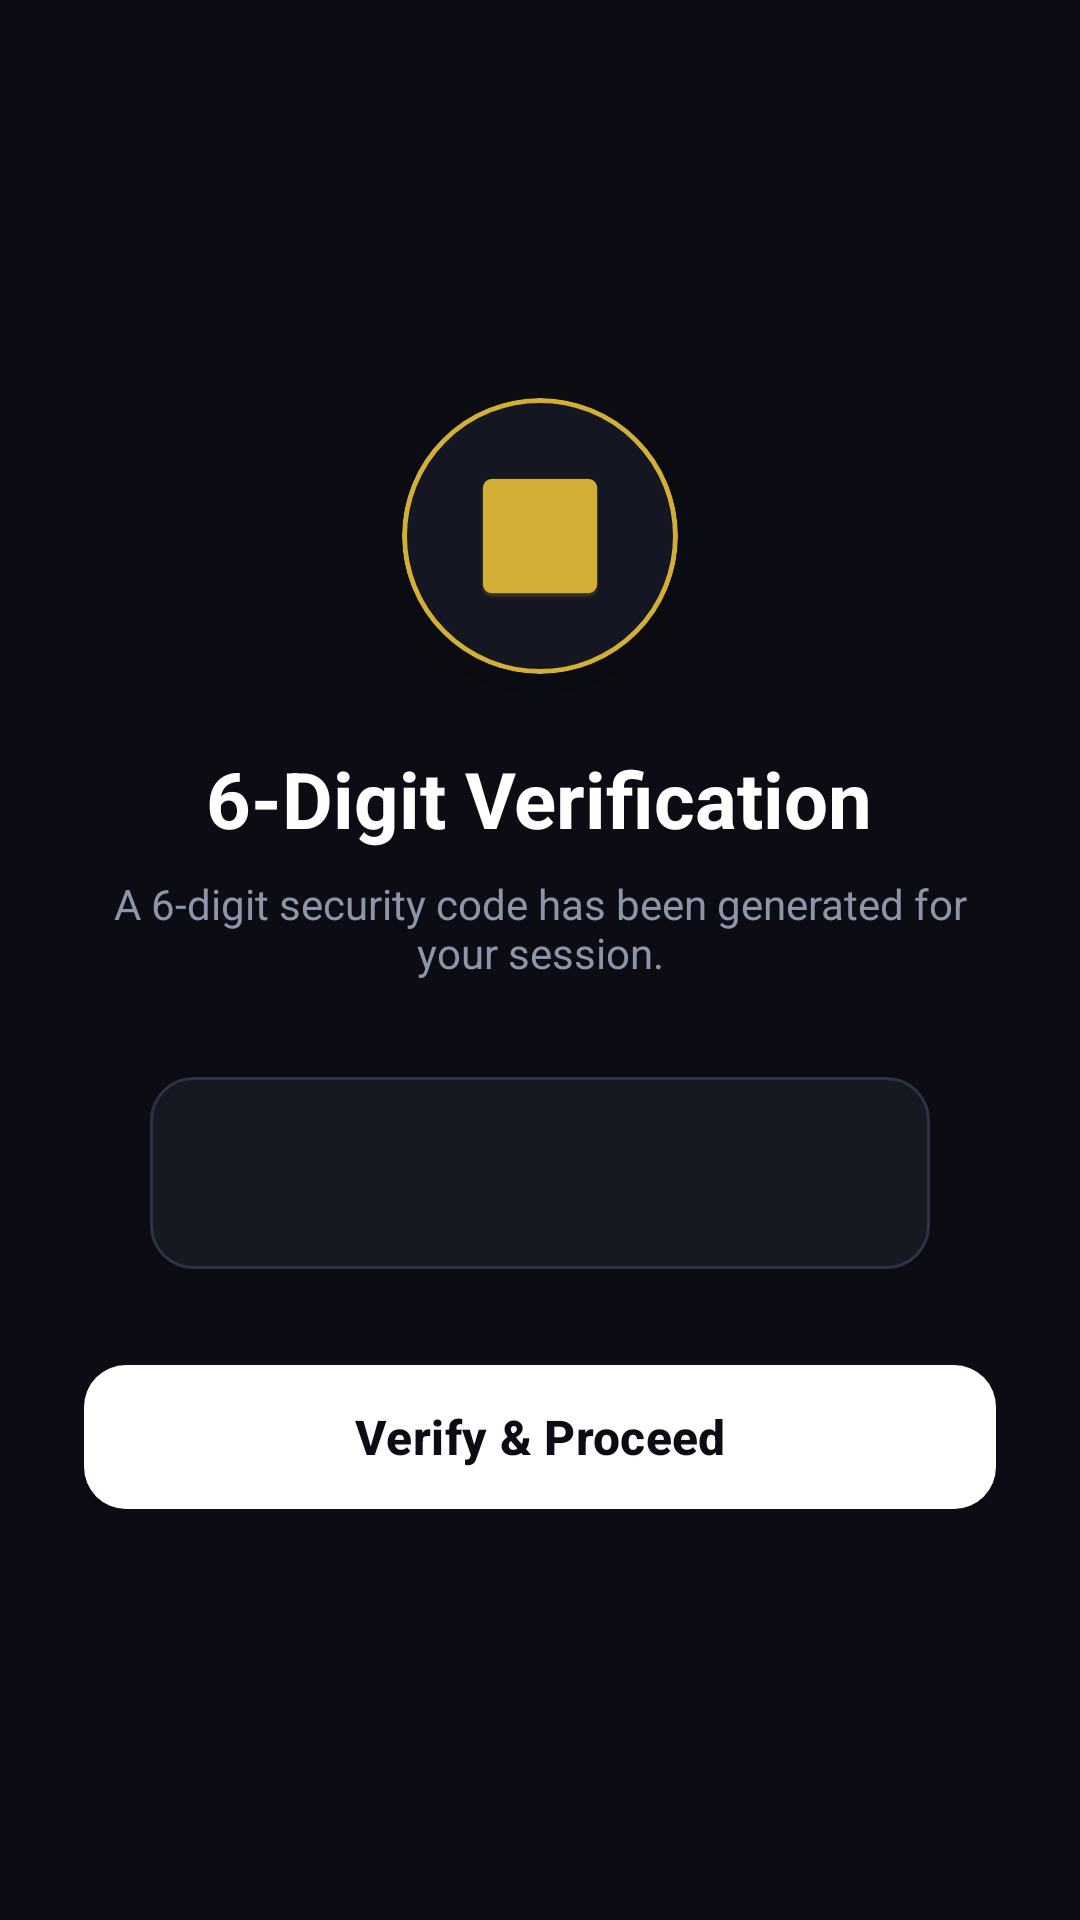

Android layout source for this screen:
<!-- AndroidManifest.xml: application theme Theme.CarBooking -->
<!-- res/layout/activity_otp_verification.xml -->
<?xml version="1.0" encoding="utf-8"?>
<ScrollView xmlns:android="http://schemas.android.com/apk/res/android"
    xmlns:app="http://schemas.android.com/apk/res-auto"
    android:layout_width="match_parent"
    android:layout_height="match_parent"
    android:background="#0C0D14"
    android:fillViewport="true"
    android:overScrollMode="never"
    android:scrollbars="none">

    <LinearLayout
        android:layout_width="match_parent"
        android:layout_height="wrap_content"
        android:gravity="center"
        android:orientation="vertical"
        android:padding="28dp">

        
        <com.google.android.material.card.MaterialCardView
            android:layout_width="92dp"
            android:layout_height="92dp"
            android:layout_marginBottom="24dp"
            app:cardBackgroundColor="#141622"
            app:cardCornerRadius="46dp"
            app:cardElevation="8dp"
            app:strokeColor="#D4AF37"
            app:strokeWidth="1.5dp">

            <ImageView
                android:id="@+id/ivMercedesLogo"
                android:layout_width="48dp"
                android:layout_height="48dp"
                android:layout_gravity="center"
                android:contentDescription="Mercedes-Benz Logo"
                android:src="@mipmap/ic_launcher"
                app:tint="#D4AF37" />
        </com.google.android.material.card.MaterialCardView>

        <TextView
            android:layout_width="wrap_content"
            android:layout_height="wrap_content"
            android:text="6-Digit Verification"
            android:textColor="#FFFFFF"
            android:textSize="26sp"
            android:textStyle="bold" />

        <TextView
            android:id="@+id/tvOtpSubtitle"
            android:layout_width="wrap_content"
            android:layout_height="wrap_content"
            android:layout_marginTop="8dp"
            android:gravity="center"
            android:text="A 6-digit security code has been generated for your session."
            android:textColor="#8E95AA"
            android:textSize="14sp" />

        
        <EditText
            android:id="@+id/etOtpCode"
            android:layout_width="260dp"
            android:layout_height="64dp"
            android:layout_marginTop="32dp"
            android:background="@drawable/bg_input_field"
            android:gravity="center"
            android:inputType="number"
            android:letterSpacing="0.4"
            android:maxLength="6"
            android:textColor="#D4AF37"
            android:textSize="26sp"
            android:textStyle="bold" />

        <com.google.android.material.button.MaterialButton
            android:id="@+id/btnVerifyOtp"
            android:layout_width="match_parent"
            android:layout_height="56dp"
            android:layout_marginTop="28dp"
            android:text="Verify &amp; Proceed"
            android:textAllCaps="false"
            android:textColor="#0C0D14"
            android:textSize="16sp"
            android:textStyle="bold"
            app:backgroundTint="#FFFFFF"
            app:cornerRadius="14dp" />

        <ProgressBar
            android:id="@+id/otpProgressBar"
            android:layout_width="wrap_content"
            android:layout_height="wrap_content"
            android:layout_marginTop="16dp"
            android:indeterminateTint="#D4AF37"
            android:visibility="gone" />

    </LinearLayout>
</ScrollView>
<!-- resources referenced by this layout -->
<resources>
  <!-- drawable bg_input_field (drawable) -->
  <?xml version="1.0" encoding="utf-8"?>
  <shape xmlns:android="http://schemas.android.com/apk/res/android">
      <solid android:color="#161822" />
      <stroke android:width="1dp" android:color="#2E3245" />
      <corners android:radius="14dp" />
  </shape>
  <!-- mipmap ic_launcher: webp bitmap (mipmap-hdpi, 5316 bytes) -->
  <style name="Theme.CarBooking" parent="Base.Theme.CarBooking" />
  <style name="Base.Theme.CarBooking" parent="Theme.Material3.DayNight.NoActionBar">
          
          
      </style>
</resources>
